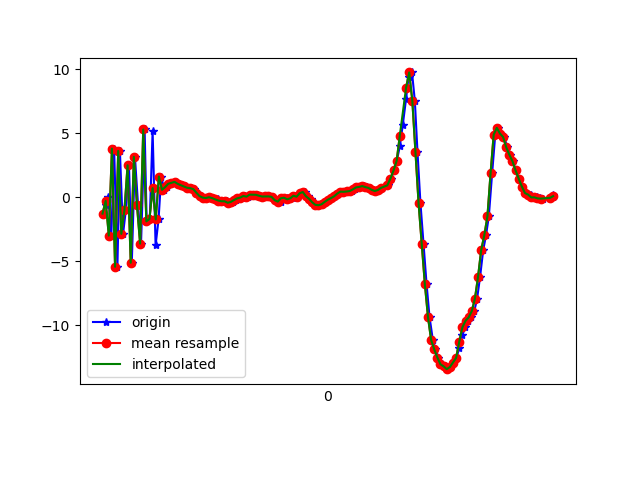

Data behind this chart, as committed beside it:
1617836617925, 532261481884684, -1.2801645, -0.31422234, 7.609865
1617836617941, 532261501115454, -0.6157, 0.3726, -8.292
1617836617957, 532261520346224, 0.03977, 0.5092, 8.101
1617836617976, 532261539576994, -3.004, 0.1583, -8.2
1617836617994, 532261558931052, 3.803, 1.003, 6.379
1617836618015, 532261578161822, -5.442, -0.6226, -3.07
1617836618031, 532261597392592, 3.621, 1.371, -0.942
1617836618051, 532261616623362, -2.865, -0.2434, 6.277
1617836618069, 532261635854132, -1.007, 1.135, -7.664
1617836618089, 532261655084902, 2.5, 1.475, 7.16
1617836618107, 532261674315672, -5.127, 0.04065, -2.005
1617836618127, 532261693546442, 3.162, 1.962, -3.367
1617836618147, 532261712777212, -0.6195, 0.6679, 7.861
1617836618166, 532261732007982, -3.632, 0.474, -6.904
1617836618189, 532261751238752, 5.303, 2.16, 0.7956
1617836618202, 532261770469522, -1.887, 0.4133, 6.022
1617836618222, 532261789700292, -1.697, 0.787, -7.845
1617836618240, 532261808931062, 5.188, 2.27, 3.217
1617836618259, 532261828161832, -3.768, 0.1973, -4.009
1617836618278, 532261847392602, -1.73, 0.7778, -3.104
1617836618295, 532261866623372, 1.62, 1.186, 1.817
1617836618315, 532261885854142, 0.5779, 1.072, -0.09743
1617836618335, 532261905084912, 0.7938, 1.039, 0.03016
1617836618353, 532261924315682, 1.054, 1.134, 0.01343
1617836618373, 532261943546452, 1.129, 0.9052, 0.2405
1617836618392, 532261962777222, 1.201, 0.4545, 0.5017
1617836618411, 532261982007992, 1.051, -0.1791, 1.083
1617836618430, 532262001238762, 0.9423, -0.7425, 1.394
1617836618448, 532262020469532, 0.8462, -0.7943, 1.342
1617836618471, 532262039700302, 0.7426, -1.262, 1.488
1617836618488, 532262058931072, 0.7094, -1.423, 1.413
1617836618506, 532262078161842, 0.6351, -1.458, 1.409
1617836618525, 532262097392612, 0.3497, -1.42, 1.461
1617836618544, 532262116623382, 0.08632, -0.9872, 0.9797
1617836618564, 532262135854152, -0.02612, -0.3228, 0.2958
1617836618583, 532262155084922, -0.06149, 0.248, -0.2166
1617836618601, 532262174315692, -6.198883E-5, 0.5342, -0.7389
1617836618621, 532262193546462, -0.0207, 0.6495, -0.9845
1617836618639, 532262212777232, -0.1155, 0.6041, -1.195
1617836618659, 532262232008002, -0.1685, 0.2807, -1.192
1617836618678, 532262251238772, -0.2593, 0.05977, -1.071
1617836618698, 532262270469542, -0.3145, -0.2691, -0.8667
1617836618716, 532262289700312, -0.3187, -0.6788, -0.5563
1617836618735, 532262308931082, -0.4328, -0.8603, -0.4528
1617836618754, 532262328161852, -0.3657, -0.7238, -0.4144
1617836618773, 532262347392622, -0.2182, -0.5787, -0.3801
1617836618794, 532262366623392, -0.09003, -0.3043, -0.4635
1617836618811, 532262385854162, -0.02679, 0.06137, -0.6507
1617836618830, 532262405084932, 0.09889, 0.3442, -0.7252
1617836618850, 532262424315702, 0.04211, 0.3726, -0.7751
1617836618869, 532262443546472, 0.2053, 0.6252, -0.7749
1617836618888, 532262462777242, 0.1953, 0.6343, -0.7239
1617836618906, 532262482008012, 0.192, 0.4976, -0.6532
1617836618928, 532262501238782, 0.1176, 0.364, -0.535
1617836618944, 532262520469552, 0.05588, 0.1633, -0.3188
1617836618963, 532262539700322, 0.05857, 0.06871, -0.09494
1617836618983, 532262558931092, 0.06434, -0.07476, 0.007155
1617836619001, 532262578161862, 0.03194, -0.4535, 0.2987
1617836619022, 532262597392632, -0.1453, -0.7065, 0.545
1617836619039, 532262616623402, -0.3152, -0.6104, 0.5681
1617836619059, 532262635854172, -0.3428, -0.5131, 0.6098
... 90 more rows
